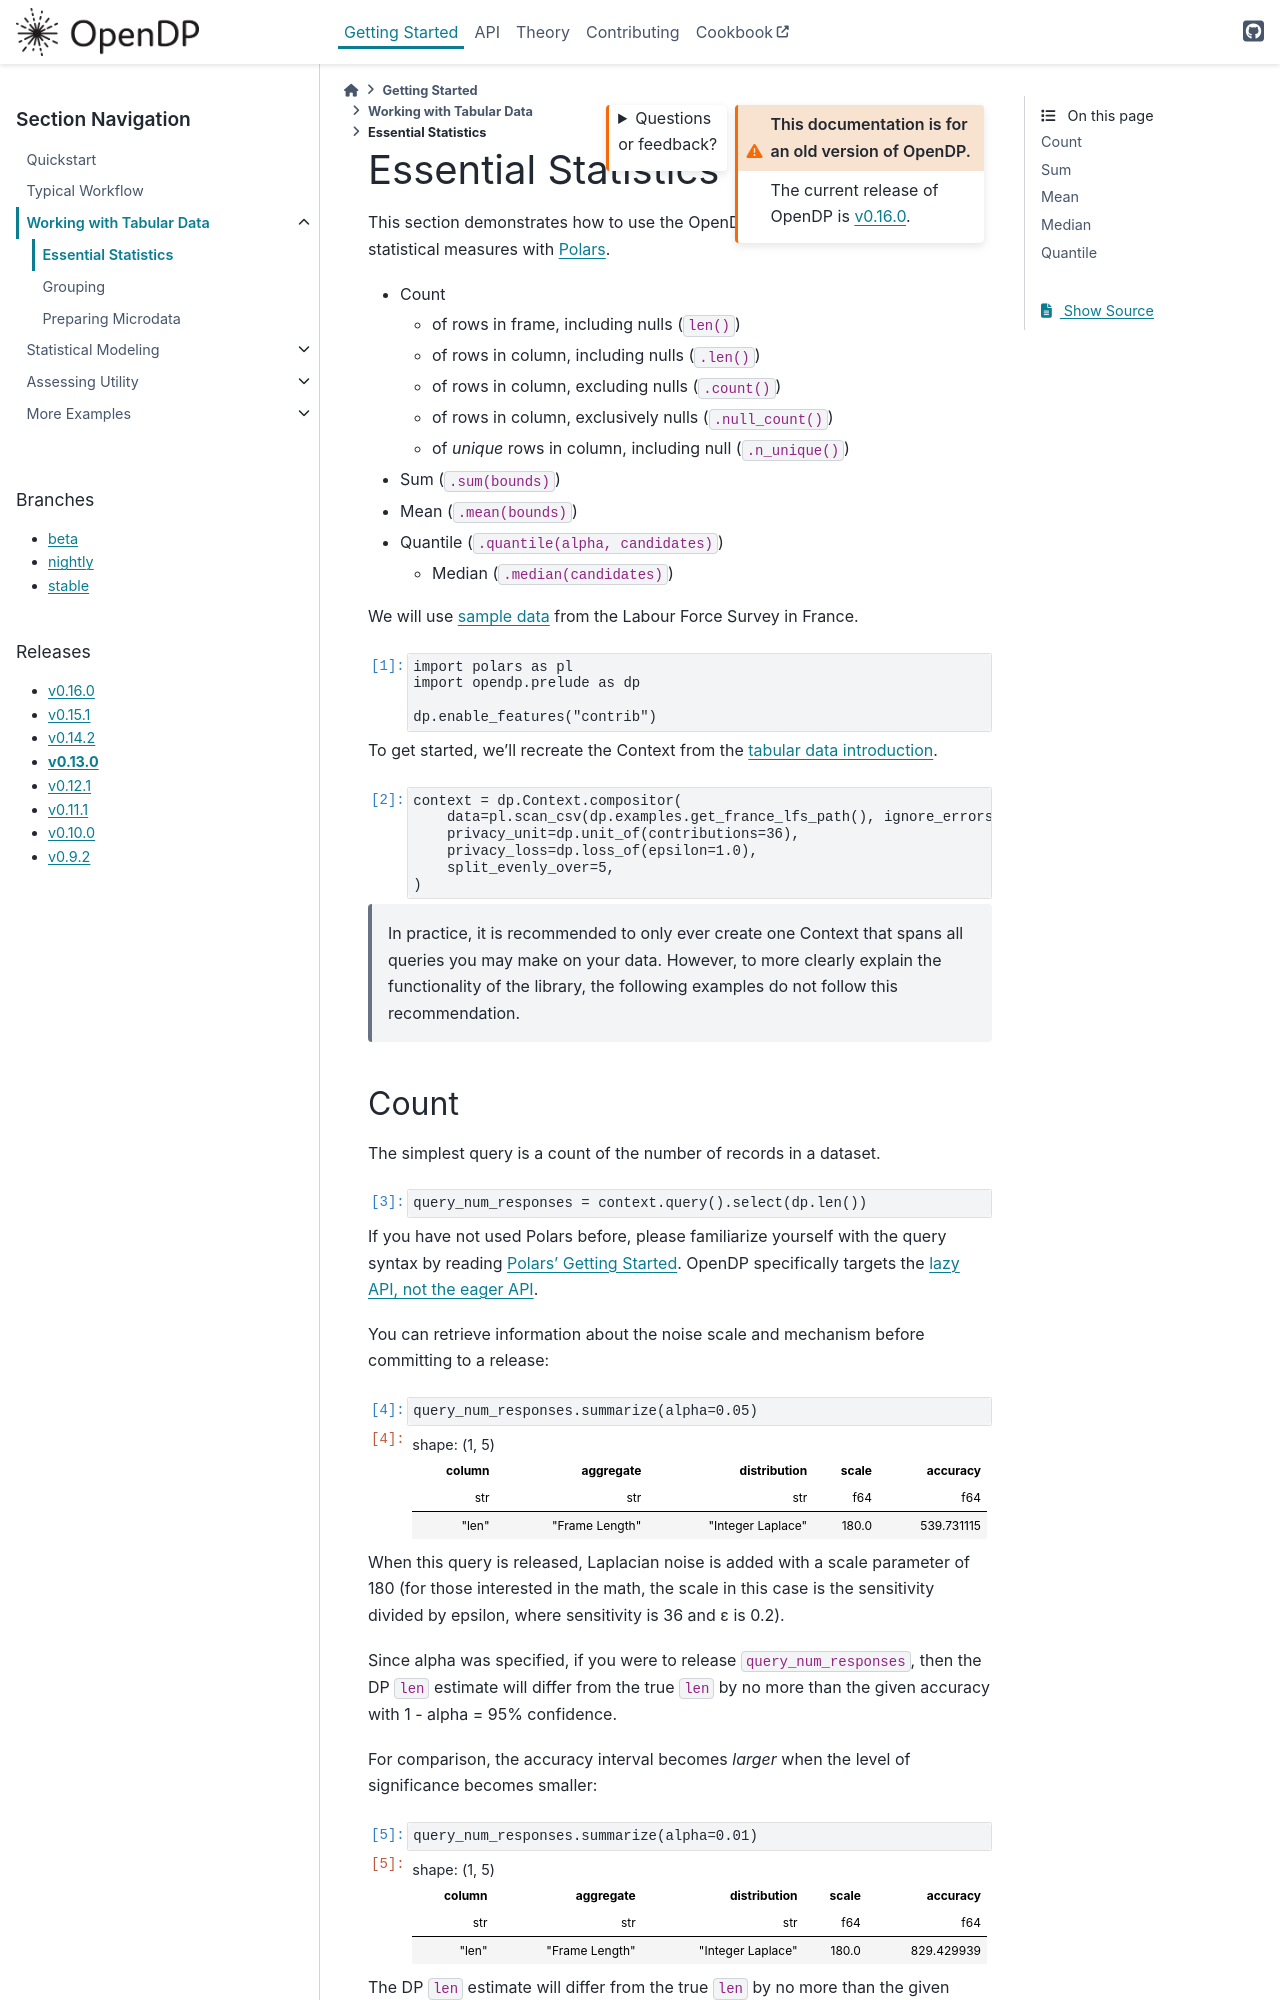

repository: opendp/opendp · page: en/v0.13.0/getting-started/tabular-data/essential-statistics.html · generator: sphinx

.. _essential-statistics:

Essential Statistics
====================

This section demonstrates how to use the OpenDP Library to compute
essential statistical measures with `Polars <https://docs.pola.rs/>`__.

- Count

  - of rows in frame, including nulls (``len()``)
  - of rows in column, including nulls (``.len()``)
  - of rows in column, excluding nulls (``.count()``)
  - of rows in column, exclusively nulls (``.null_count()``)
  - of *unique* rows in column, including null (``.n_unique()``)

- Sum (``.sum(bounds)``)
- Mean (``.mean(bounds)``)
- Quantile (``.quantile(alpha, candidates)``)

  - Median (``.median(candidates)``)

To get started, we’ll load data and recreate the Context from the
:doc:`tabular data introduction <index>`.

.. tab-set::

    .. tab-item:: Python
        :sync: python

        .. code:: pycon

            >>> import polars as pl
            >>> import opendp.prelude as dp

            >>> dp.enable_features("contrib")
            >>> lazyframe = pl.scan_csv(dp.examples.get_france_lfs_path())
            >>> context = dp.Context.compositor(
            ...     data=lazyframe,
            ...     privacy_unit=dp.unit_of(contributions=36),
            ...     privacy_loss=dp.loss_of(epsilon=1.0),
            ...     split_evenly_over=5,
            ... )

Count
-----

The simplest query is a count of records in a dataset.

.. tab-set::

    .. tab-item:: Python
        :sync: python

        .. code:: pycon

            >>> query_num_responses = context.query().select(
            ...     dp.len(signed=True)
            ... )


If you have not used Polars before, please familiarize yourself with the
query syntax by reading `Polars’ Getting
Started <https://docs.pola.rs/user-guide/getting-started/>`__. OpenDP
specifically targets the `lazy API, not the eager
API <https://docs.pola.rs/user-guide/concepts/lazy-api/>`__.

You can retrieve information about the noise scale and mechanism before
committing to a release:

.. tab-set::

    .. tab-item:: Python
        :sync: python

        .. code:: pycon

            >>> query_num_responses.summarize(alpha=0.05)
            shape: (1, 5)
            ┌────────┬──────────────┬─────────────────┬───────┬────────────┐
            │ column ┆ aggregate    ┆ distribution    ┆ scale ┆ accuracy   │
            │ ---    ┆ ---          ┆ ---             ┆ ---   ┆ ---        │
            │ str    ┆ str          ┆ str             ┆ f64   ┆ f64        │
            ╞════════╪══════════════╪═════════════════╪═══════╪════════════╡
            │ len    ┆ Frame Length ┆ Integer Laplace ┆ 180.0 ┆ 539.731115 │
            └────────┴──────────────┴─────────────────┴───────┴────────────┘


When this query is released, Laplacian noise is added with a scale
parameter of 180 (for those interested in the math, the scale in this
case is the sensitivity divided by epsilon, where sensitivity is 36 and
ε is 0.2).

Since alpha was specified, if you were to release
``query_num_responses``, then the DP ``len`` estimate will differ from
the true ``len`` by no more than the given accuracy with 1 - alpha = 95%
confidence.

For comparison, the accuracy interval becomes *larger* when the level of
significance becomes smaller:

.. tab-set::

    .. tab-item:: Python
        :sync: python

        .. code:: pycon

            >>> query_num_responses.summarize(alpha=0.01)
            shape: (1, 5)
            ┌────────┬──────────────┬─────────────────┬───────┬────────────┐
            │ column ┆ aggregate    ┆ distribution    ┆ scale ┆ accuracy   │
            │ ---    ┆ ---          ┆ ---             ┆ ---   ┆ ---        │
            │ str    ┆ str          ┆ str             ┆ f64   ┆ f64        │
            ╞════════╪══════════════╪═════════════════╪═══════╪════════════╡
            │ len    ┆ Frame Length ┆ Integer Laplace ┆ 180.0 ┆ 829.429939 │
            └────────┴──────────────┴─────────────────┴───────┴────────────┘


The DP ``len`` estimate will differ from the true ``len`` by no more
than the given accuracy with 1 - alpha = 99% confidence.

Assuming this level of utility justifies the loss of privacy (ε = 0.2),
release the query:

.. tab-set::

    .. tab-item:: Python
        :sync: python

        .. code:: pycon

            >>> print(
            ...     "len:", query_num_responses.release().collect().item()
            ... )  # doctest: +ELLIPSIS
            len: ...

Other variations of counting queries are discussed in the
:doc:`Aggregation section <../../api/user-guide/polars/expressions/aggregation>`.
